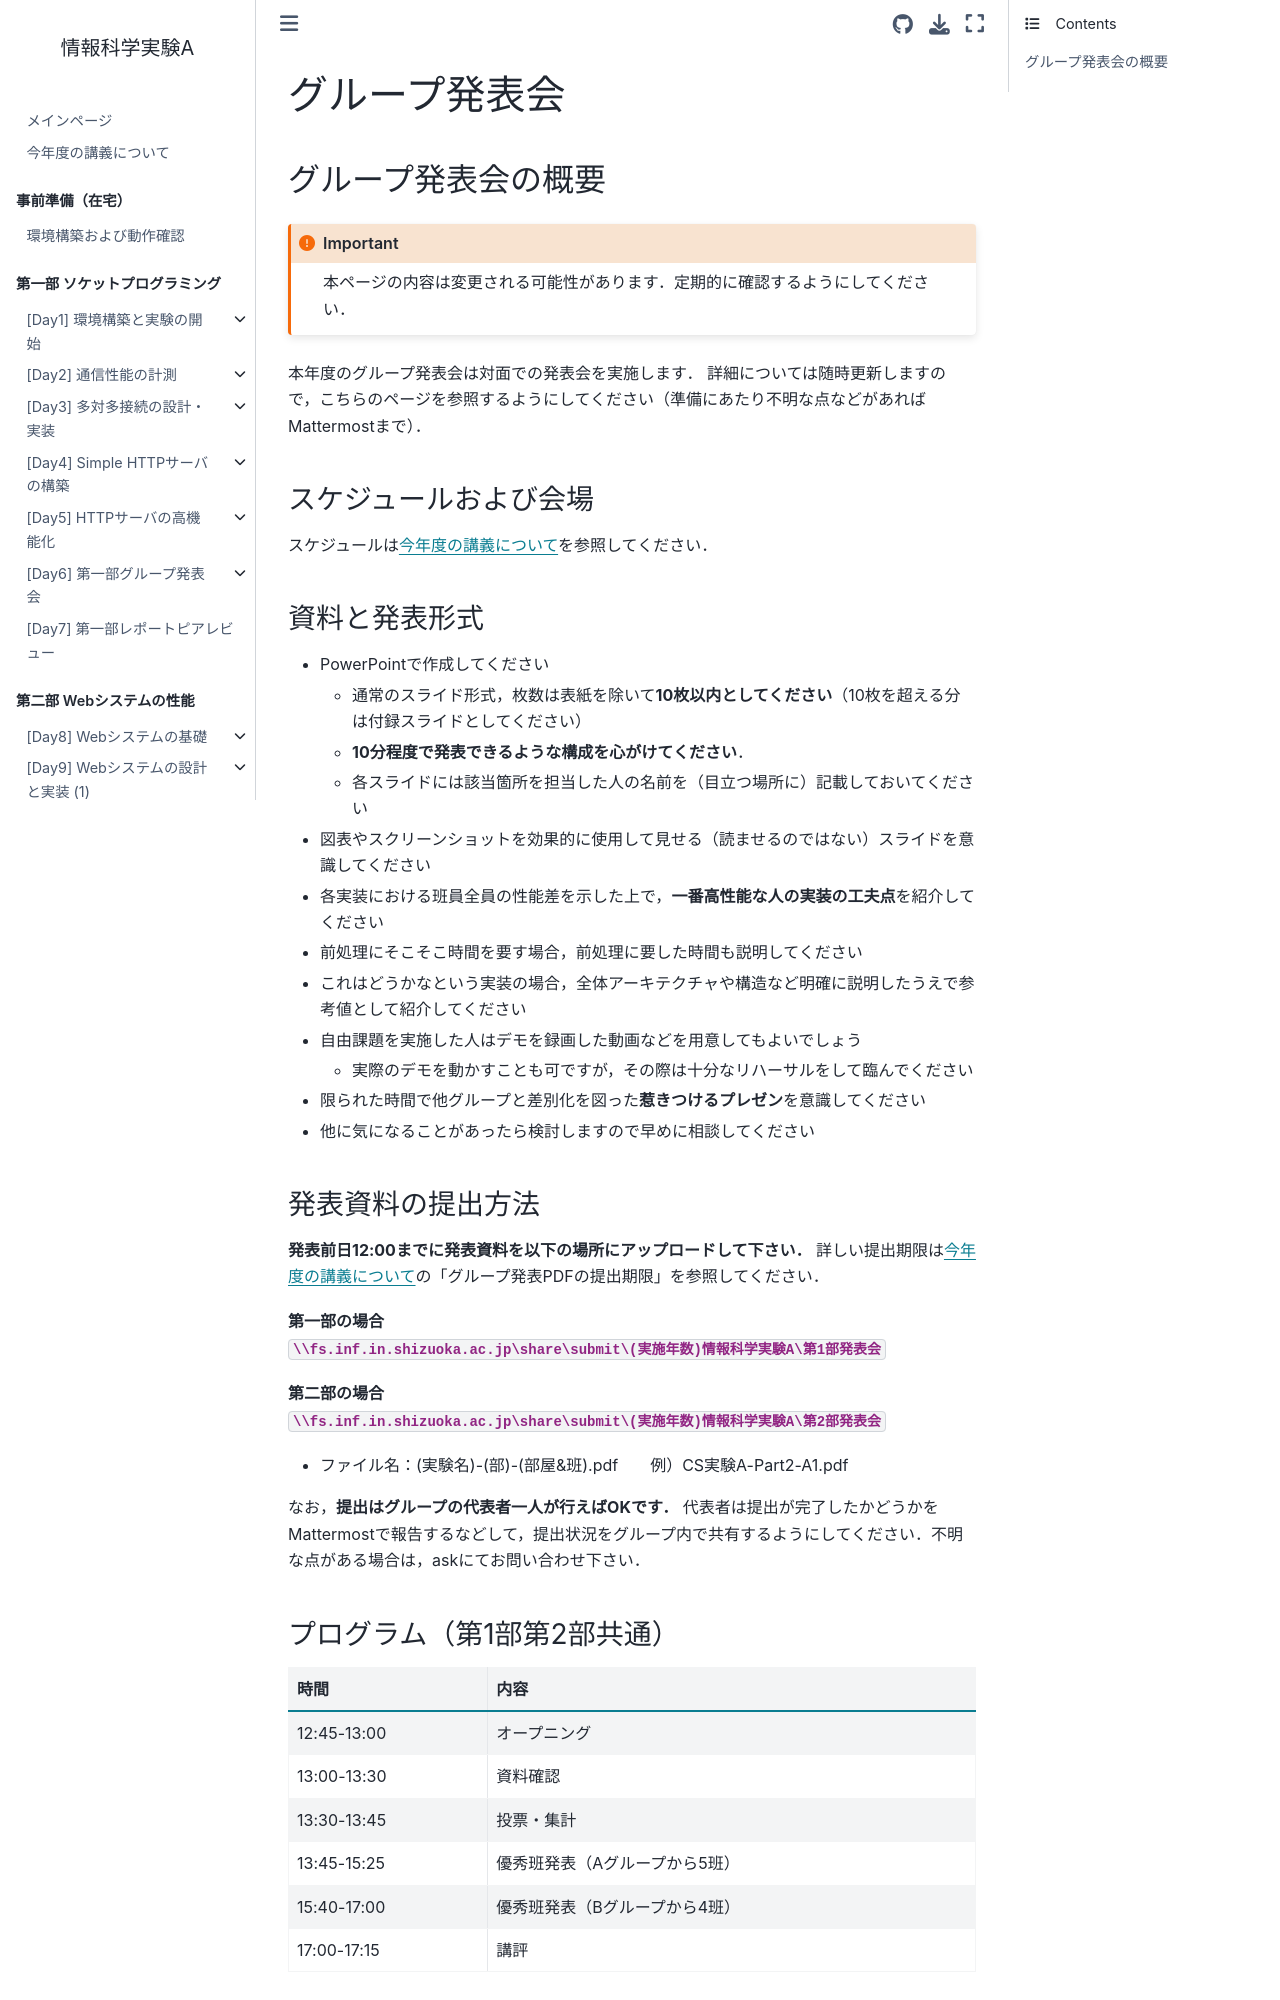

repository: ohkilab/SU-CSexpA · page: content/group_presentation/group_presentation_detail.html · generator: jekyll

# グループ発表会

## グループ発表会の概要

```{Important}
本ページの内容は変更される可能性があります．定期的に確認するようにしてください．
```

本年度のグループ発表会は対面での発表会を実施します．
詳細については随時更新しますので，こちらのページを参照するようにしてください（準備にあたり不明な点などがあればMattermostまで）．

### スケジュールおよび会場

スケジュールは[今年度の講義について](../schedule)を参照してください．

### 資料と発表形式

- PowerPointで作成してください
  - 通常のスライド形式，枚数は表紙を除いて**10枚以内としてください**（10枚を超える分は付録スライドとしてください）
  - **10分程度で発表できるような構成を心がけてください**．
  - 各スライドには該当箇所を担当した人の名前を（目立つ場所に）記載しておいてください
- 図表やスクリーンショットを効果的に使用して見せる（読ませるのではない）スライドを意識してください
- 各実装における班員全員の性能差を示した上で，**一番高性能な人の実装の工夫点**を紹介してください
- 前処理にそこそこ時間を要す場合，前処理に要した時間も説明してください
- これはどうかなという実装の場合，全体アーキテクチャや構造など明確に説明したうえで参考値として紹介してください
- 自由課題を実施した人はデモを録画した動画などを用意してもよいでしょう
  - 実際のデモを動かすことも可ですが，その際は十分なリハーサルをして臨んでください
- 限られた時間で他グループと差別化を図った**惹きつけるプレゼン**を意識してください
- 他に気になることがあったら検討しますので早めに相談してください

### 発表資料の提出方法

**発表前日12:00までに発表資料を以下の場所にアップロードして下さい．** 詳しい提出期限は[今年度の講義について](../schedule)の「グループ発表PDFの提出期限」を参照してください．

**第一部の場合**
**`\\fs.inf.in.shizuoka.ac.jp\share\submit\(実施年数)情報科学実験A\第1部発表会`**

**第二部の場合**
**`\\fs.inf.in.shizuoka.ac.jp\share\submit\(実施年数)情報科学実験A\第2部発表会`**

- ファイル名：(実験名)-(部)-(部屋&班).pdf　　例）CS実験A-Part2-A1.pdf

なお，**提出はグループの代表者一人が行えばOKです．** 代表者は提出が完了したかどうかをMattermostで報告するなどして，提出状況をグループ内で共有するようにしてください．不明な点がある場合は，askにてお問い合わせ下さい．
